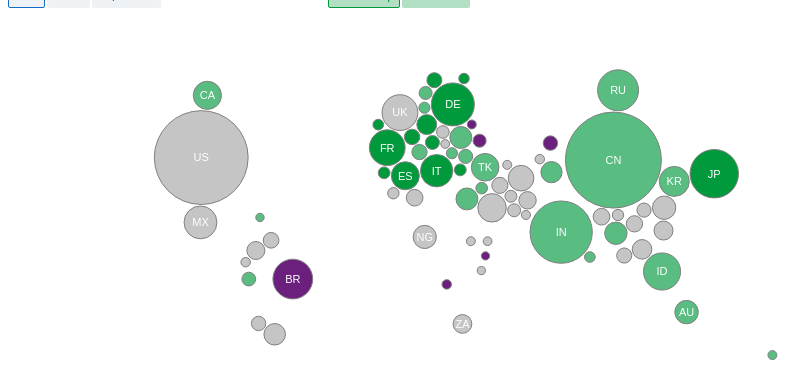
D3 v3 page, settled after 360 driven frames (6 s of simulated time); the page loaded 1 data file(s).


// ── script.js
// Code goes here



var valueById = [NaN,16.86,16.103,7.105,4.303,3.39,3.073,2.896,2.523,2.347,2.34,1.976,1.917,1.647,1.482,1.457,1.439,1.394,1.203,1.01,1,0.985,0.916,0.885,0.879,0.847,0.825,0.727,0.701,0.662,0.644,0.593,0.555,0.509,0.508,0.485,0.475,0.449,0.437,0.427,0.418,0.412,0.383,0.377,0.366,0.362,0.358,0.346,0.314,0.312,0.308,0.289,0.261,0.259,0.255,0.249,0.236,0.235,0.227,0.227,0.211,0.208,0.2,0.165,0.165,0.163,0.152,0.149,0.149,0.147,0.147,0.141,0.141,0.13,0.127,0.122]
;
var valueByIdDollar = [15.16,24.51,3.12,5.69,4.62,1.59,2.57,1.21,3.86,3.34,1.67,2.49,1.94,0.88,2.18,1.66,1.02,0.53,1.69,0.71,0.70,0.52,0.66,0.00,0.76,0.00,1.01,0.44,0.42,0.44,0.45,0.49,0.28,0.25,0.28,0.24,0.23,0.63,0.93,0.40,0.66,0.27,0.34,0.42,0.26,0.51,0.26,0.12,0.57,0.27,0.24,0.28,0.18,0.27,0.41,0.14,0.09,0.17,0.40,0.30,0.11,0.32,0.14,0.14,0.09,0.09,0.08,0.08,0.10,0.26,0.08,0.12,0.09,0.09,0.07];
var valueByIdPPP = [16.86,16.103,7.105,4.303,3.39,3.073,2.896,2.523,2.347,2.34,1.976,1.917,1.647,1.482,1.457,1.439,1.394,1.203,1.01,1,0.985,0.916,0.885,0.879,0.847,0.825,0.727,0.701,0.662,0.644,0.593,0.555,0.509,0.508,0.485,0.475,0.449,0.437,0.427,0.418,0.412,0.383,0.377,0.366,0.362,0.358,0.346,0.314,0.312,0.308,0.289,0.261,0.259,0.255,0.249,0.236,0.235,0.227,0.227,0.211,0.208,0.2,0.165,0.165,0.163,0.152,0.149,0.149,0.147,0.147,0.141,0.141,0.13,0.127,0.122];
var valueByIdPopulation = [19.12,4.47,17.75,1.76,1.13,2.00,2.84,3.55,0.90,0.89,1.68,0.84,0.70,0.44,0.50,0.65,1.08,1.10,0.33,0.33,2.49,0.96,0.53,1.23,0.59,2.64,0.24,0.43,1.41,0.76,0.67,0.13,2.22,0.55,1.27,0.51,0.43,0.16,0.11,0.08,0.14,0.25,0.25,0.10,0.28,0.12,0.44,0.59,0.07,0.03,0.15,0.15,0.06,0.14,0.12,0.47,0.72,0.14,0.08,0.06,0.29,0.08,0.35,0.23,0.43,0.06,0.13,0.13,0.53,0.06,1.29,0.08,0.15,0.61,0.68];


var nodes;


var margin = {top: 0, right: 0, bottom: 0, left: 0},
    width = 800 - margin.left - margin.right,
    height = 500 - margin.top - margin.bottom,
//Space between bubbles
    padding = 1.5;
  
//Set up widths for QE, Cut, Hold, Hike policy categories    
  var qe_f = {type: 1, x: 1 * width / 5, y: 3 * height / 6, fixed: true};
  var cut_f = {type: 2, x: 2 * width / 5, y: 3 * height / 6, fixed: true};
  var hold_f = {type: 3, x: 3 * width / 5, y: 3 * height / 6, fixed: true};
  var hike_f = {type: 4, x: 4 * width / 5, y: 3 * height / 6, fixed: true};

var qeColor = "rgb(0,154,61)";
var cutColor = "rgb(89,189,129)";
var holdColor = "rgb(197,197,197)";
var hikeColor = "rgb(108,32,126)";

var policyCats = ["QE","Rate Cut","On Hold","Rate Rise"];
var policyCatWidths = [qe_f.x,cut_f.x,hold_f.x,hike_f.x];
var policyCatColours = [qeColor,cutColor,holdColor,hikeColor];

//d3 map projection
var projection = d3.geo.mercator()
.translate([width/2,height/2])
.scale([120]);

//Radius function to size the country circles
var radius = d3.scale.sqrt()
    .domain([0, d3.max(valueById)])
    .range([0, 48]);

//d3 force setup
var force = d3.layout.force()
    .charge(0)
    .gravity(0)
    .size([width, height]);

//Add in the svg
var svg = d3.select("body").append("svg")
    .attr("width", width + margin.left + margin.right)
    .attr("height", height + margin.top + margin.bottom)
  .append("g")
    .attr("transform", "translate(" + margin.left + "," + margin.top + ")");



//Extract the data from the map.json
d3.json("map.json", function(error, states) {
  var nodes = states.features
      .filter(function(d) { return !isNaN(valueById[+d.id]); })
      .map(function(d) {
      var point = projection(d.geometry.coordinates),
      value = valueById[+d.id];
        if (isNaN(value)) fail();
        return {
          x: point[0], y: point[1],
          x0: point[0], y0: point[1],
           xa: point[0], ya: point[1],
          x1: point[0], y1: point[1],
          r: radius(value),
          name: d.properties.name,
          label: d.properties.label,
          color: d.properties.color,
          policy: d.properties.policy,
          value: value
        };
      });

  force
      .nodes(nodes)
      .on("tick", tick)
      .start();
//Add in circles, colour fill based on policy category
  var node = svg.selectAll("circle")
      .data(nodes)
    .enter().append("circle")
    .style("fill", function(d) { return d.color; })
      .attr("r", function(d) { return d.r; });
  
//Add in the country codes text labels
var textLabels  = svg.selectAll("text")
.data(nodes)
.enter()
.append("text")
.text(function(d) {
  return d.label;
})
.attr("font-family", "arial")
.attr("font-size","11px")
.attr("dy", ".35em")
.attr("text-anchor", "middle")
.attr("fill","white");


var policyCatLabels  = svg.selectAll("text1")
.data(policyCats)
.enter()
.append("text");

  function tick(e) {
    node.each(gravity(e.alpha * 0.5))
        .each(collide(.5))
        .attr("cx", function(d) { return d.x; })
        .attr("cy", function(d) { return d.y; })
       
    textLabels.each(gravity(e.alpha * .1))
        .each(collide(.5))
        .attr("x", function(d) { return d.x; })
        .attr("y", function(d) { return d.y; });
  }

//function to see when transition has ended, so the transitions move before the force starts
function endAll (transition, callback) {
    var n;

    if (transition.empty()) {
        callback();
    }
    else {
        n = transition.size();
        transition.each("end", function () {
            n--;
            if (n === 0) {
                callback();
            }
        });
    }
}


  function gravity(k) {
    return function(d) {
      d.x += (d.x0 - d.x) * k;
      d.y += (d.y0 - d.y) * k;
    };
  }

  function collide(k) {
    var q = d3.geom.quadtree(nodes);
    return function(node) {
      var nr = node.r + padding,
          nx1 = node.x - nr,
          nx2 = node.x + nr,
          ny1 = node.y - nr,
          ny2 = node.y + nr;
      q.visit(function(quad, x1, y1, x2, y2) {
        if (quad.point && (quad.point !== node)) {
          var x = node.x - quad.point.x,
              y = node.y - quad.point.y,
              l = x * x + y * y,
              r = nr + quad.point.r;
          if (l < r * r) {
            l = ((l = Math.sqrt(l)) - r) / l * k;
            node.x -= x *= l;
            node.y -= y *= l;
            quad.point.x += x;
            quad.point.y += y;
          }
        }
        return x1 > nx2 || x2 < nx1 || y1 > ny2 || y2 < ny1;
      });
    };
  }
  
//Tooltip  
  svg.selectAll("circle")
         .append("title")
      .text(function(d){
        return d.name;
      });
      
//Dollar button click
    $("#Dollar").click(function() {
                   $(".hbutton").removeClass( 'selected' );
                $(this).addClass( 'selected' );

   force
      .nodes(nodes)
          .friction(0.2)
      .on("tick", tick)
      .start();
//Change the circle size  
  node
   .data(nodes)
   .transition()
   .duration(1000)
  .attr("r", function(d,i) { 
      d.r = radius(valueByIdDollar[i]);
        return d.r; });  
       });

//PPP button click 
   $("#PPP").click(function() {
                   $(".hbutton").removeClass( 'selected' );
                $(this).addClass( 'selected' );
 
 force
      .nodes(nodes)
        .friction(0.2)
      .on("tick", tick)
      .start();
node
   .data(nodes)
   .transition()
   .duration(1000)
  .attr("r", function(d,i) { 
      d.r = radius(valueByIdPPP[i]);
        return d.r; });
       });
       
//Population button click
      $("#Population").click(function() {
                   $(".hbutton").removeClass( 'selected' );
                $(this).addClass( 'selected' );

 force
      .nodes(nodes)
        .friction(0.2)
      .on("tick", tick)
      .start();
node
   .data(nodes)
   .transition()
   .duration(1000)
  .attr("r", function(d,i) { 
    d.r = radius(valueByIdPopulation[i]);
        return d.r; });
       }); 
       
//Sort bubbles by policy category       
            $("#Move").click(function() {
            $(".sbutton").removeClass( 'selected' );
            $(this).addClass( 'selected' );
 


 
 
// In case button is clicked before the bubbles have 'settled' stop the force
     force.stop(); 
// Sort bubbles into policy categories and pick up new x coordinates     
      nodes.forEach(function(d) {
      
      if (d.policy == "cut")
      { d.x = cut_f.x;
      d.x0 = cut_f.x;
      // d.y0 = cut_f.y;
      }
      if (d.policy == "qe")
      { d.x = qe_f.x;
        d.x0 = qe_f.x;
      //  d.y0 = qe_f.y;
      }
      if (d.policy == "hold")
      { d.x = hold_f.x;
        d.x0 = hold_f.x;
      //  d.y0 = hold_f.y;
      }
      if (d.policy == "hike")
      { d.x = hike_f.x;
      d.x0 = hike_f.x;
      //d.y0 = hike_f.y;
      }
      });  
      
//transition the text labels
textLabels 
    .data(nodes)
   .transition()
   .duration(2000)
    .attr("x", function(d) { 
        return d.x; })
          .attr("y", function(d) { 
        return d.y; });  
//transition the bubbles
node
   .data(nodes)
   .transition()
   .duration(2000)
  .attr("cx", function(d) { 

        return d.x; })
          .attr("cy", function(d) { 

        return d.y; })
//once transition complete call the force to set stop the bubbles overlapping        
        .call(endAll, function () {

        force
      .nodes(nodes)
        .friction(0.005)
      .on("tick", tick)
      .start();
//Add in labels      

policyCatLabels
.data(policyCats)
.text(function(d) {
  return d;
})
.attr("font-family", "arial")
.attr("font-size","15px")
 .attr("x", function(d,i){
   return policyCatWidths[i];
 })
   .attr("y", 35)
.attr("text-anchor", "middle")
.attr("fill",function(d,i){
  return policyCatColours[i];
});

      
    });

 }); 
//button to sort by geographic location / world map       
             $("#Map").click(function() {
             $(".sbutton").removeClass( 'selected' );
             $(this).addClass( 'selected' );


policyCatLabels
.data(policyCats)
.text(function(d) {
  return "";
});

//In case button is clicked before the bubbles have 'settled' stop the force
  force.stop(); 

//Change up x coordinates to match latitude  
   nodes.forEach(function(d) {
      d.x = d.xa;
      d.y = d.ya;
      d.x0 = d.x1;
      d.y0 = d.y1;
      });  
//transition the text labels   
 textLabels 
         .data(nodes)
   .transition()
   .duration(2000)
  .attr("x", function(d) { 
        return d.x; })
          .attr("y", function(d) { 
        return d.y; });  
//transition the bubbles back
 node
   .data(nodes)
   .transition()
   .duration(2000)
  .attr("cx", function(d) { 
        return d.x; })
          .attr("cy", function(d) { 
        return d.y; })
//once transition complete call the force to set stop the bubbles overlapping             
        .call(endAll, function () {
        force
      .nodes(nodes)
        .friction(0.05)
      .on("tick", tick)
      .start();
    });
 
}); 
  
});


  


### data: map.json
{
 "type": "FeatureCollection",
 "features": [
  {
   "type": "Feature",
   "id": "01",
   "geometry": {
    "type": "Point",
    "coordinates": "[... 2 items]"
   },
   "properties": {
    "name": "China",
    "label": "CN",
    "color": "rgb(89,189,129)",
    "policy": "cut"
   }
  },
  {
   "type": "Feature",
   "id": "02",
   "geometry": {
    "type": "Point",
    "coordinates": "[... 2 items]"
   },
   "properties": {
    "name": "U.S.",
    "label": "US",
    "color": "rgb(197,197,197)",
    "policy": "hold"
   }
  },
  {
   "type": "Feature",
   "id": "03",
   "geometry": {
    "type": "Point",
    "coordinates": "[... 2 items]"
   },
   "properties": {
    "name": "India",
    "label": "IN",
    "color": "rgb(89,189,129)",
    "policy": "cut"
   }
  },
  {
   "type": "Feature",
   "id": "04",
   "geometry": {
    "type": "Point",
    "coordinates": "[... 2 items]"
   },
   "properties": {
    "name": "Japan",
    "label": "JP",
    "color": "rgb(0,154,61)",
    "policy": "qe"
   }
  },
  {
   "type": "Feature",
   "id": "05",
   "geometry": {
    "type": "Point",
    "coordinates": "[... 2 items]"
   },
   "properties": {
    "name": "Germany",
    "label": "DE",
    "color": "rgb(0,154,61)",
    "policy": "qe"
   }
  },
  {
   "type": "Feature",
   "id": "06",
   "geometry": {
    "type": "Point",
    "coordinates": "[... 2 items]"
   },
   "properties": {
    "name": "Russia",
    "label": "RU",
    "color": "rgb(89,189,129)",
    "policy": "cut"
   }
  },
  {
   "type": "Feature",
   "id": "07",
   "geometry": {
    "type": "Point",
    "coordinates": "[... 2 items]"
   },
   "properties": {
    "name": "Brazil",
    "label": "BR",
    "color": "rgb(108,32,126)",
    "policy": "hike"
   }
  },
  {
   "type": "Feature",
   "id": "08",
   "geometry": {
    "type": "Point",
    "coordinates": "[... 2 items]"
   },
   "properties": {
    "name": "Indonesia",
    "label": "ID",
    "color": "rgb(89,189,129)",
    "policy": "cut"
   }
  },
  "... 67 more items"
 ]
}